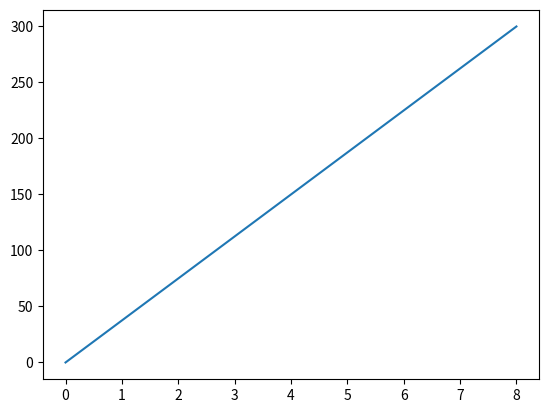

The script that saved this image:
#code:6 Line Plot.py 

import matplotlib.pyplot as plt
import numpy as np

xpoints = np.array([0, 8])
ypoints = np.array([0, 300])

plt.plot(xpoints, ypoints)
plt.show()
